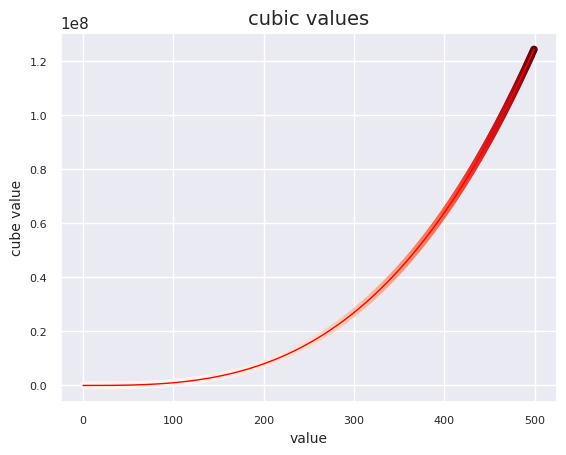

Python code for this plot:
# Import Libraries
import matplotlib.pyplot as plt
import seaborn as sns
sns.set()

# Creating Numbers List
numbers = list(range(500))
cube_numbers = [i**3 for i in numbers]

# Plot the Lits
#plt.style.use('seaborn') => didn't work. sns used instead.
fig, ax = plt.subplots()
ax.plot(numbers, cube_numbers,color = 'red', linewidth = 1)
ax.scatter(numbers, cube_numbers,c= cube_numbers, cmap = plt.cm.Reds, s = 20)

# Set Chart Title and Labels
ax.set_title('cubic values', fontsize = 14)
ax.set_xlabel('value', fontsize = 10)
ax.set_ylabel('cube value', fontsize = 10)

# Set Axis Settings
ax.tick_params(labelsize = 8)
#ax.axis([0,6,0,70])
ax.ticklabel_format(style = 'scientific')

plt.show()

